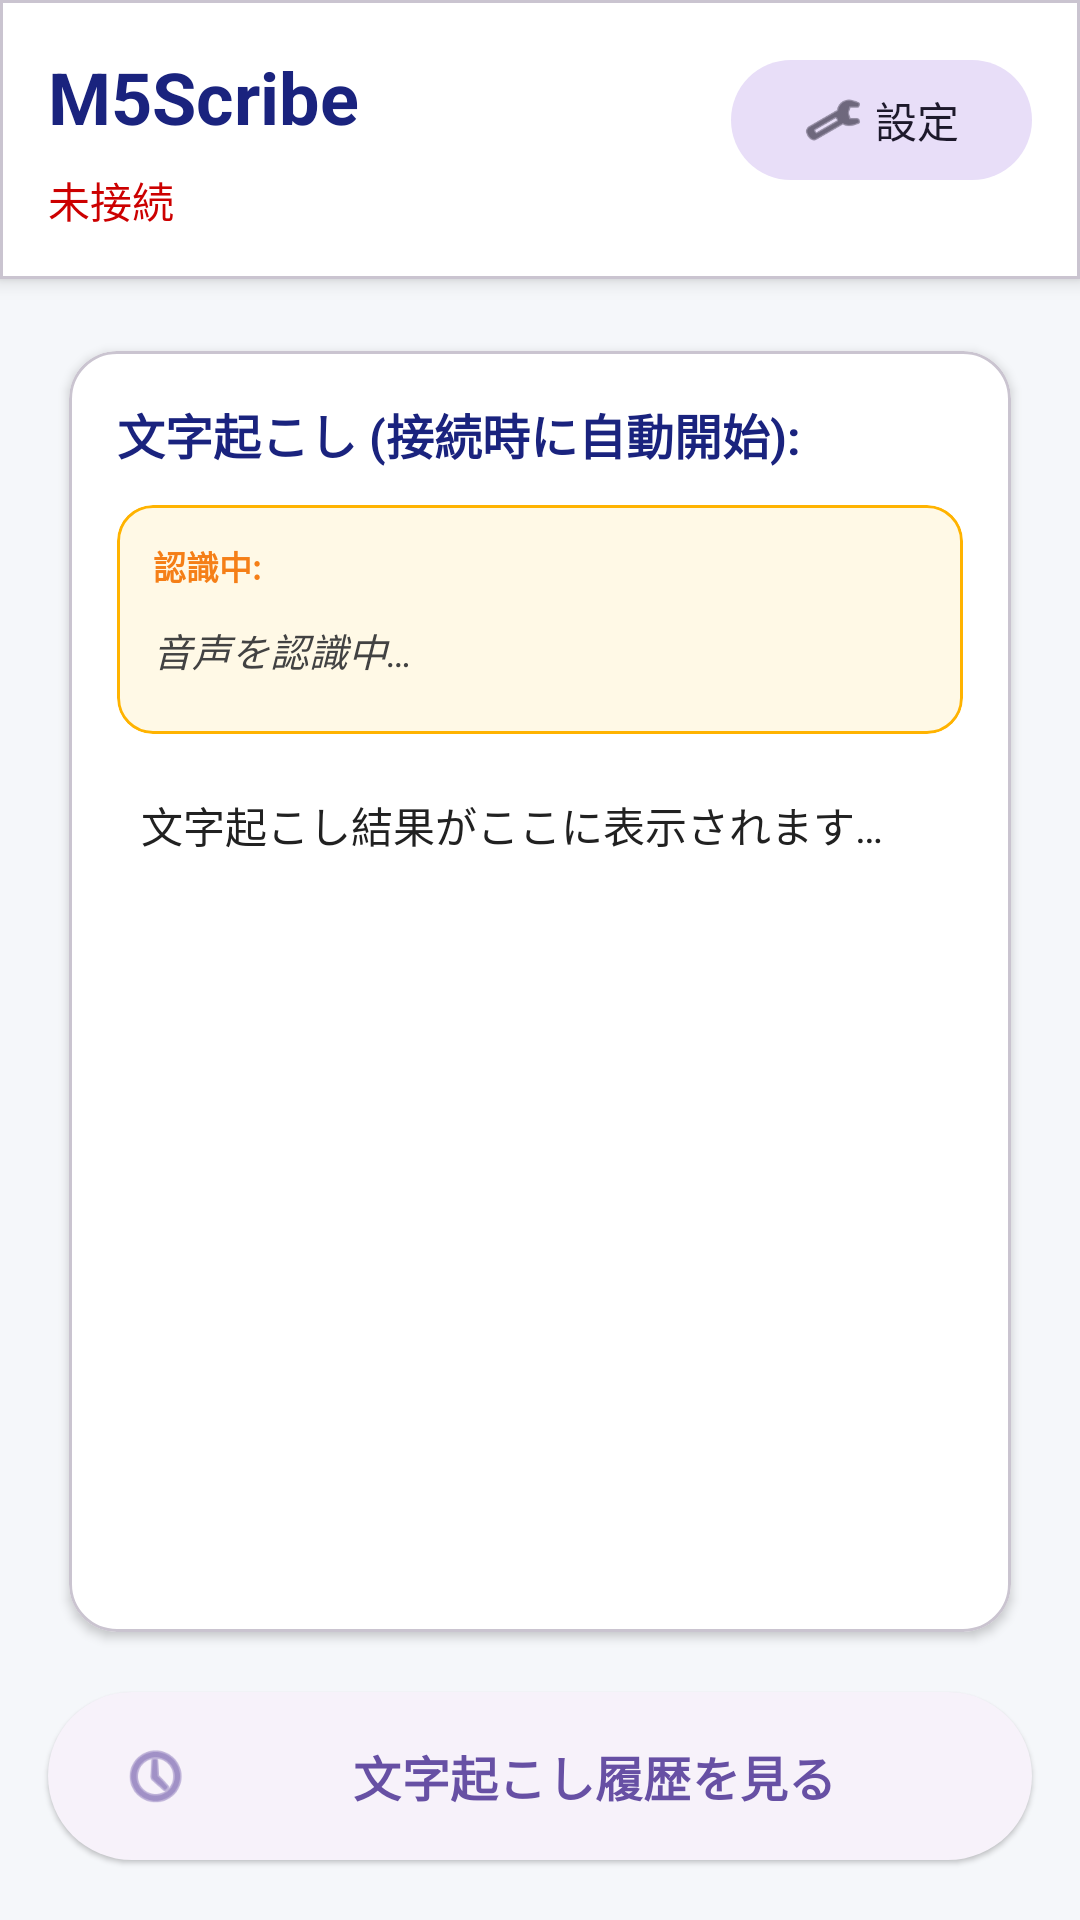

Reconstruct the res/layout file that produces this screen, plus the resources it refers to.
<!-- AndroidManifest.xml: application theme Theme.M5Scribe -->
<!-- res/layout/activity_main.xml -->
<?xml version="1.0" encoding="utf-8"?>
<androidx.constraintlayout.widget.ConstraintLayout xmlns:android="http://schemas.android.com/apk/res/android"
    xmlns:app="http://schemas.android.com/apk/res-auto"
    xmlns:tools="http://schemas.android.com/tools"
    android:id="@+id/main"
    android:layout_width="match_parent"
    android:layout_height="match_parent"
    android:background="#F5F7FA"
    tools:context=".MainActivity">

    
    <com.google.android.material.card.MaterialCardView
        android:id="@+id/topBarCard"
        android:layout_width="0dp"
        android:layout_height="wrap_content"
        app:cardCornerRadius="0dp"
        app:cardElevation="4dp"
        android:backgroundTint="@android:color/white"
        app:layout_constraintTop_toTopOf="parent"
        app:layout_constraintStart_toStartOf="parent"
        app:layout_constraintEnd_toEndOf="parent">

        <androidx.constraintlayout.widget.ConstraintLayout
            android:layout_width="match_parent"
            android:layout_height="wrap_content"
            android:padding="16dp">

            <TextView
                android:id="@+id/titleText"
                android:layout_width="0dp"
                android:layout_height="wrap_content"
                android:text="M5Scribe"
                android:textSize="24sp"
                android:textStyle="bold"
                android:textColor="#1A237E"
                app:layout_constraintTop_toTopOf="parent"
                app:layout_constraintBottom_toTopOf="@id/statusText"
                app:layout_constraintStart_toStartOf="parent"
                app:layout_constraintEnd_toStartOf="@id/settingsButton" />

            <com.google.android.material.button.MaterialButton
                android:id="@+id/settingsButton"
                android:layout_width="wrap_content"
                android:layout_height="48dp"
                android:text="設定"
                android:textSize="14sp"
                app:icon="@android:drawable/ic_menu_manage"
                app:iconGravity="textStart"
                app:iconSize="20dp"
                app:iconPadding="4dp"
                style="@style/Widget.Material3.Button.TonalButton"
                android:contentDescription="@string/settings_button"
                app:layout_constraintTop_toTopOf="parent"
                app:layout_constraintEnd_toEndOf="parent" />

            <TextView
                android:id="@+id/statusText"
                android:layout_width="0dp"
                android:layout_height="wrap_content"
                android:text="@string/status_not_connected"
                android:textSize="14sp"
                android:textColor="@android:color/holo_red_dark"
                android:layout_marginTop="8dp"
                app:layout_constraintTop_toBottomOf="@id/titleText"
                app:layout_constraintStart_toStartOf="parent"
                app:layout_constraintEnd_toStartOf="@id/reconnectButton" />

            
            <com.google.android.material.button.MaterialButton
                android:id="@+id/reconnectButton"
                android:layout_width="wrap_content"
                android:layout_height="40dp"
                android:text="再接続"
                android:textSize="13sp"
                app:icon="@android:drawable/stat_notify_sync"
                app:iconGravity="textStart"
                app:iconSize="18dp"
                app:iconPadding="4dp"
                style="@style/Widget.Material3.Button.TonalButton"
                android:visibility="gone"
                android:contentDescription="再接続"
                android:layout_marginStart="8dp"
                app:layout_constraintTop_toBottomOf="@id/titleText"
                app:layout_constraintBottom_toBottomOf="parent"
                app:layout_constraintEnd_toEndOf="parent" />
        </androidx.constraintlayout.widget.ConstraintLayout>
    </com.google.android.material.card.MaterialCardView>

    
    <com.google.android.material.card.MaterialCardView
        android:id="@+id/transcriptionCard"
        android:layout_width="0dp"
        android:layout_height="0dp"
        app:cardCornerRadius="16dp"
        app:cardElevation="2dp"
        app:cardUseCompatPadding="true"
        android:backgroundTint="@android:color/white"
        app:layout_constraintTop_toBottomOf="@id/topBarCard"
        app:layout_constraintBottom_toTopOf="@id/historyButton"
        app:layout_constraintStart_toStartOf="parent"
        app:layout_constraintEnd_toEndOf="parent"
        android:layout_marginStart="16dp"
        android:layout_marginEnd="16dp"
        android:layout_marginTop="16dp"
        android:layout_marginBottom="8dp">

        <androidx.constraintlayout.widget.ConstraintLayout
            android:layout_width="match_parent"
            android:layout_height="match_parent"
            android:padding="16dp">

            <TextView
                android:id="@+id/transcriptionLabel"
                android:layout_width="wrap_content"
                android:layout_height="wrap_content"
                android:text="@string/transcription_label"
                android:textSize="16sp"
                android:textStyle="bold"
                android:textColor="#1A237E"
                app:layout_constraintTop_toTopOf="parent"
                app:layout_constraintStart_toStartOf="parent" />

            
            <com.google.android.material.card.MaterialCardView
                android:id="@+id/partialResultCard"
                android:layout_width="0dp"
                android:layout_height="wrap_content"
                app:cardCornerRadius="12dp"
                app:cardElevation="0dp"
                android:backgroundTint="#FFF9E6"
                app:strokeColor="#FFB300"
                app:strokeWidth="1dp"
                app:layout_constraintTop_toBottomOf="@id/transcriptionLabel"
                app:layout_constraintStart_toStartOf="parent"
                app:layout_constraintEnd_toEndOf="parent"
                android:layout_marginTop="12dp">

                <LinearLayout
                    android:layout_width="match_parent"
                    android:layout_height="wrap_content"
                    android:orientation="vertical"
                    android:padding="12dp">

                    <TextView
                        android:id="@+id/partialResultLabel"
                        android:layout_width="wrap_content"
                        android:layout_height="wrap_content"
                        android:text="@string/partial_result_label"
                        android:textSize="11sp"
                        android:textStyle="bold"
                        android:textColor="#F57F17"
                        android:drawablePadding="4dp" />

                    <TextView
                        android:id="@+id/partialResultText"
                        android:layout_width="match_parent"
                        android:layout_height="wrap_content"
                        android:text="@string/partial_result_placeholder"
                        android:textSize="13sp"
                        android:textColor="#424242"
                        android:textStyle="italic"
                        android:minHeight="32dp"
                        android:gravity="center_vertical"
                        android:layout_marginTop="4dp" />
                </LinearLayout>
            </com.google.android.material.card.MaterialCardView>

            
            <ScrollView
                android:id="@+id/transcriptionScrollView"
                android:layout_width="0dp"
                android:layout_height="0dp"
                android:scrollbars="vertical"
                android:scrollbarStyle="outsideOverlay"
                android:fadeScrollbars="false"
                android:fillViewport="true"
                app:layout_constraintTop_toBottomOf="@id/partialResultCard"
                app:layout_constraintBottom_toBottomOf="parent"
                app:layout_constraintStart_toStartOf="parent"
                app:layout_constraintEnd_toEndOf="parent"
                android:layout_marginTop="12dp">

                <TextView
                    android:id="@+id/transcriptionText"
                    android:layout_width="match_parent"
                    android:layout_height="wrap_content"
                    android:text="@string/transcription_placeholder"
                    android:textSize="14sp"
                    android:textColor="#212121"
                    android:lineSpacingExtra="6dp"
                    android:padding="8dp" />
            </ScrollView>
        </androidx.constraintlayout.widget.ConstraintLayout>
    </com.google.android.material.card.MaterialCardView>

    
    <com.google.android.material.button.MaterialButton
        android:id="@+id/historyButton"
        android:layout_width="0dp"
        android:layout_height="64dp"
        android:text="文字起こし履歴を見る"
        android:textSize="16sp"
        android:textStyle="bold"
        app:icon="@android:drawable/ic_menu_recent_history"
        app:iconGravity="start"
        app:iconSize="24dp"
        app:iconPadding="12dp"
        style="@style/Widget.Material3.Button.ElevatedButton"
        app:elevation="4dp"
        android:contentDescription="@string/history_button"
        app:layout_constraintBottom_toBottomOf="parent"
        app:layout_constraintStart_toStartOf="parent"
        app:layout_constraintEnd_toEndOf="parent"
        android:layout_marginStart="16dp"
        android:layout_marginEnd="16dp"
        android:layout_marginBottom="16dp" />

</androidx.constraintlayout.widget.ConstraintLayout>
<!-- resources referenced by this layout -->
<resources>
  <string name="history_button">履歴</string>
  <string name="partial_result_label">認識中:</string>
  <string name="partial_result_placeholder">音声を認識中…</string>
  <string name="settings_button">設定</string>
  <string name="status_not_connected">未接続</string>
  <string name="transcription_label">文字起こし (接続時に自動開始):</string>
  <string name="transcription_placeholder">文字起こし結果がここに表示されます…</string>
  <style name="Theme.M5Scribe" parent="Base.Theme.M5Scribe" />
  <style name="Base.Theme.M5Scribe" parent="Theme.Material3.DayNight.NoActionBar">
          
          
      </style>
</resources>
